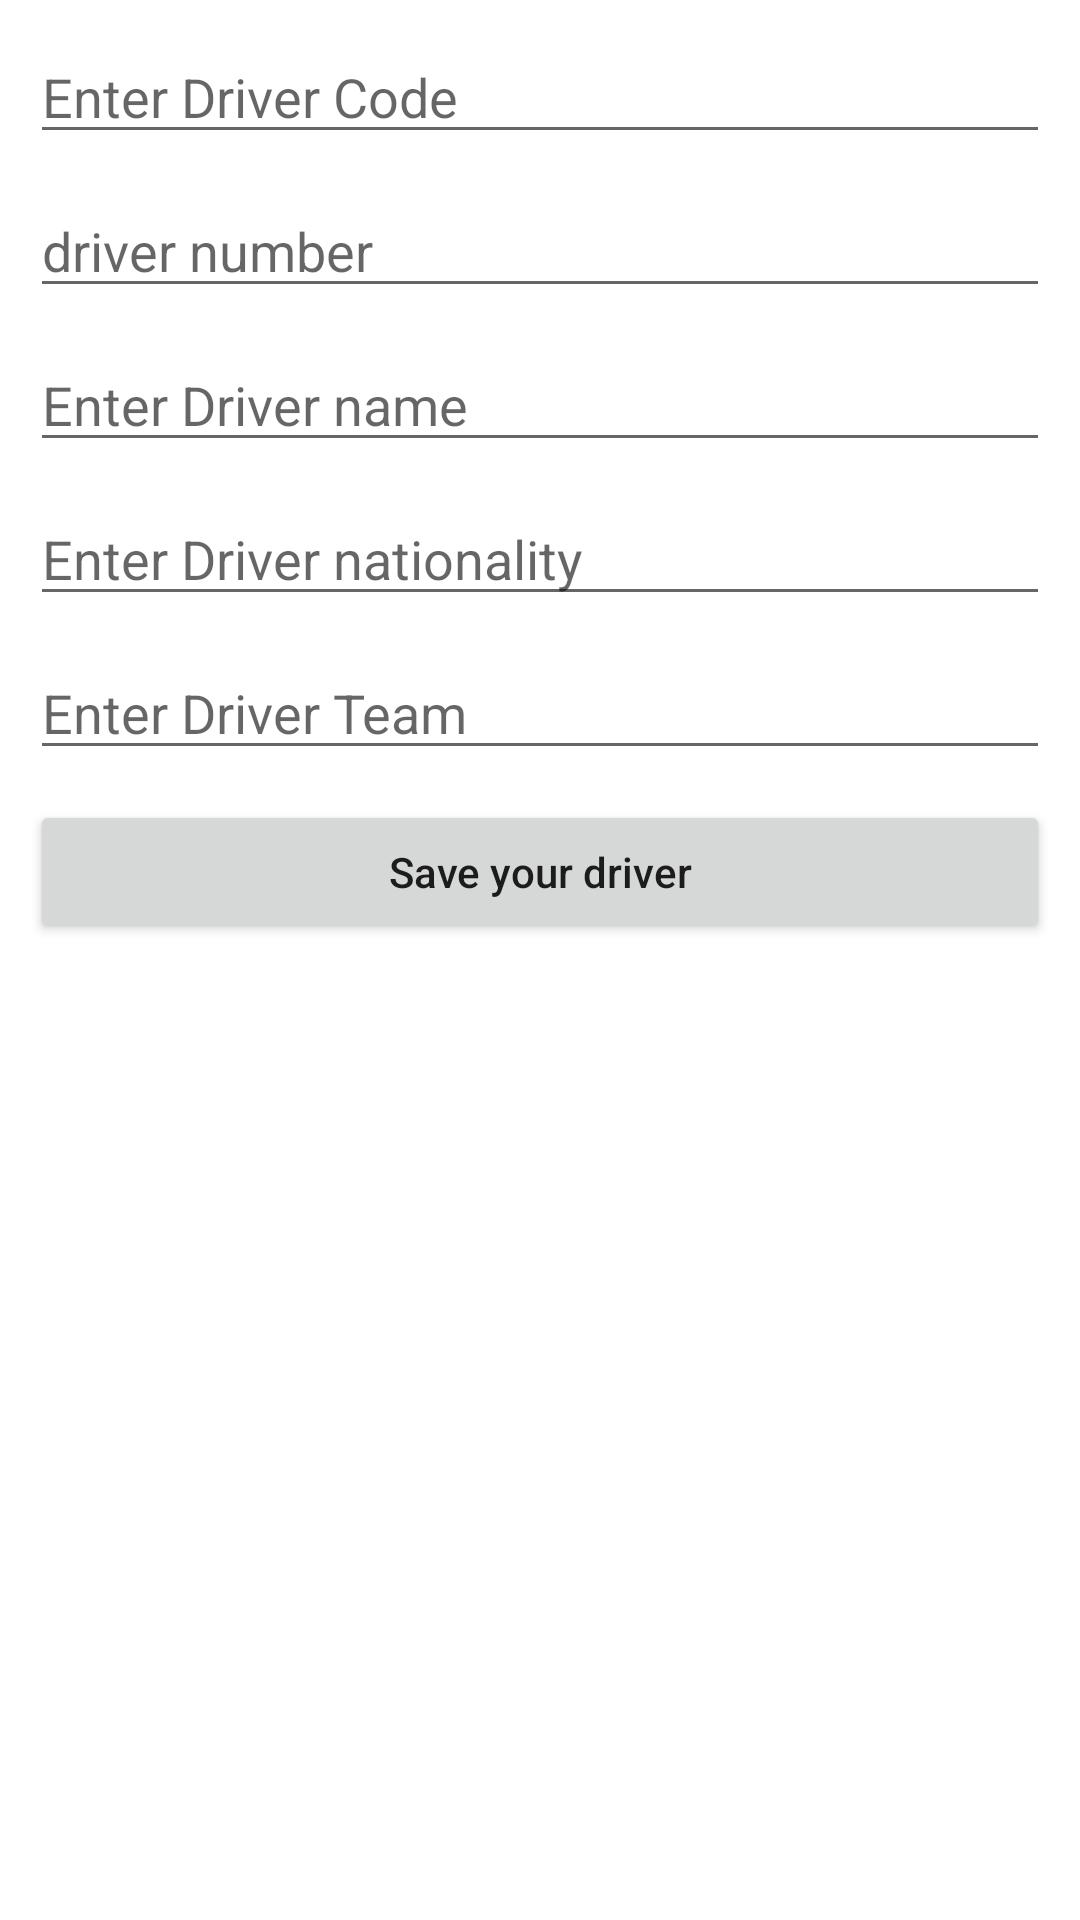

Here is an Android app screen rendered from its layout file. Give the layout XML and the strings, colors and styles it references.
<!-- AndroidManifest.xml: application theme Theme.MyFormulaOne -->
<!-- res/layout/activity_new_driver.xml -->
<?xml version="1.0" encoding="utf-8"?>
<androidx.constraintlayout.widget.ConstraintLayout xmlns:android="http://schemas.android.com/apk/res/android"
    xmlns:app="http://schemas.android.com/apk/res-auto"
    xmlns:tools="http://schemas.android.com/tools"
    android:layout_width="match_parent"
    android:layout_height="match_parent"
    tools:context=".NewDriverActivity">

    <EditText
        android:id="@+id/idEdtDriverCode"
        android:layout_width="match_parent"
        android:layout_height="wrap_content"
        android:layout_margin="10dp"
        android:layout_marginStart="10dp"
        android:hint="Enter Driver Code"
        android:inputType="textPersonName"
        app:layout_constraintStart_toStartOf="parent"
        app:layout_constraintTop_toTopOf="parent" />

    

    

    <EditText
        android:id="@+id/idEdtDriverNumber"
        android:layout_width="match_parent"
        android:layout_height="wrap_content"
        android:layout_margin="10dp"
        android:layout_marginStart="10dp"
        android:layout_marginTop="3dp"
        android:digits="1234567890"
        android:hint="driver number"
        app:layout_constraintStart_toStartOf="parent"
        app:layout_constraintTop_toBottomOf="@+id/idEdtDriverCode" />

    <EditText
        android:id="@+id/idEdtDriverName"
        android:layout_width="match_parent"
        android:layout_height="wrap_content"
        android:layout_margin="10dp"
        android:layout_marginStart="10dp"
        android:layout_marginTop="29dp"
        android:hint="Enter Driver name"
        android:inputType="textPersonName"
        app:layout_constraintStart_toStartOf="parent"
        app:layout_constraintTop_toBottomOf="@+id/idEdtDriverNumber" />

    <EditText
        android:id="@+id/idEdtDriverNationality"
        android:layout_width="match_parent"
        android:layout_height="wrap_content"
        android:layout_margin="10dp"
        android:layout_marginStart="10dp"
        android:layout_marginTop="33dp"
        android:hint="Enter Driver nationality"
        android:inputType="textPersonName"
        app:layout_constraintStart_toStartOf="parent"
        app:layout_constraintTop_toBottomOf="@+id/idEdtDriverName" />

    <EditText
        android:id="@+id/idEdtDriverTeam"
        android:layout_width="match_parent"
        android:layout_height="wrap_content"
        android:layout_margin="10dp"
        android:layout_marginStart="10dp"
        android:layout_marginTop="39dp"
        android:hint="Enter Driver Team"
        android:inputType="textPersonName"
        app:layout_constraintStart_toStartOf="parent"
        app:layout_constraintTop_toBottomOf="@+id/idEdtDriverNationality" />

    <Button
        android:id="@+id/idBtnSaveDriver"
        android:layout_width="match_parent"
        android:layout_height="wrap_content"
        android:layout_margin="10dp"
        android:layout_marginStart="10dp"
        android:layout_marginTop="39dp"
        android:padding="5dp"
        android:text="Save your driver"
        android:textAllCaps="false"
        app:layout_constraintStart_toStartOf="parent"
        app:layout_constraintTop_toBottomOf="@+id/idEdtDriverTeam" />

</androidx.constraintlayout.widget.ConstraintLayout>
<!-- resources referenced by this layout -->
<resources>
  <style name="Theme.MyFormulaOne" parent="Theme.MaterialComponents.DayNight.DarkActionBar">
          
          <item name="colorPrimary">@color/purple_500</item>
          <item name="colorPrimaryVariant">@color/purple_700</item>
          <item name="colorOnPrimary">@color/white</item>
          
          <item name="colorSecondary">@color/teal_200</item>
          <item name="colorSecondaryVariant">@color/teal_700</item>
          <item name="colorOnSecondary">@color/black</item>
          
          <item name="android:statusBarColor">?attr/colorPrimaryVariant</item>
          
      </style>
  <!-- not gathered from this repository: default colours our renderer supplied (Android Studio template values) -->
  <color name="purple_500">#FF6200EE</color>
  <color name="purple_700">#FF3700B3</color>
  <color name="teal_200">#FF03DAC5</color>
  <color name="teal_700">#FF018786</color>
  <color name="black">#FF000000</color>
  <color name="white">#FFFFFFFF</color>
</resources>
